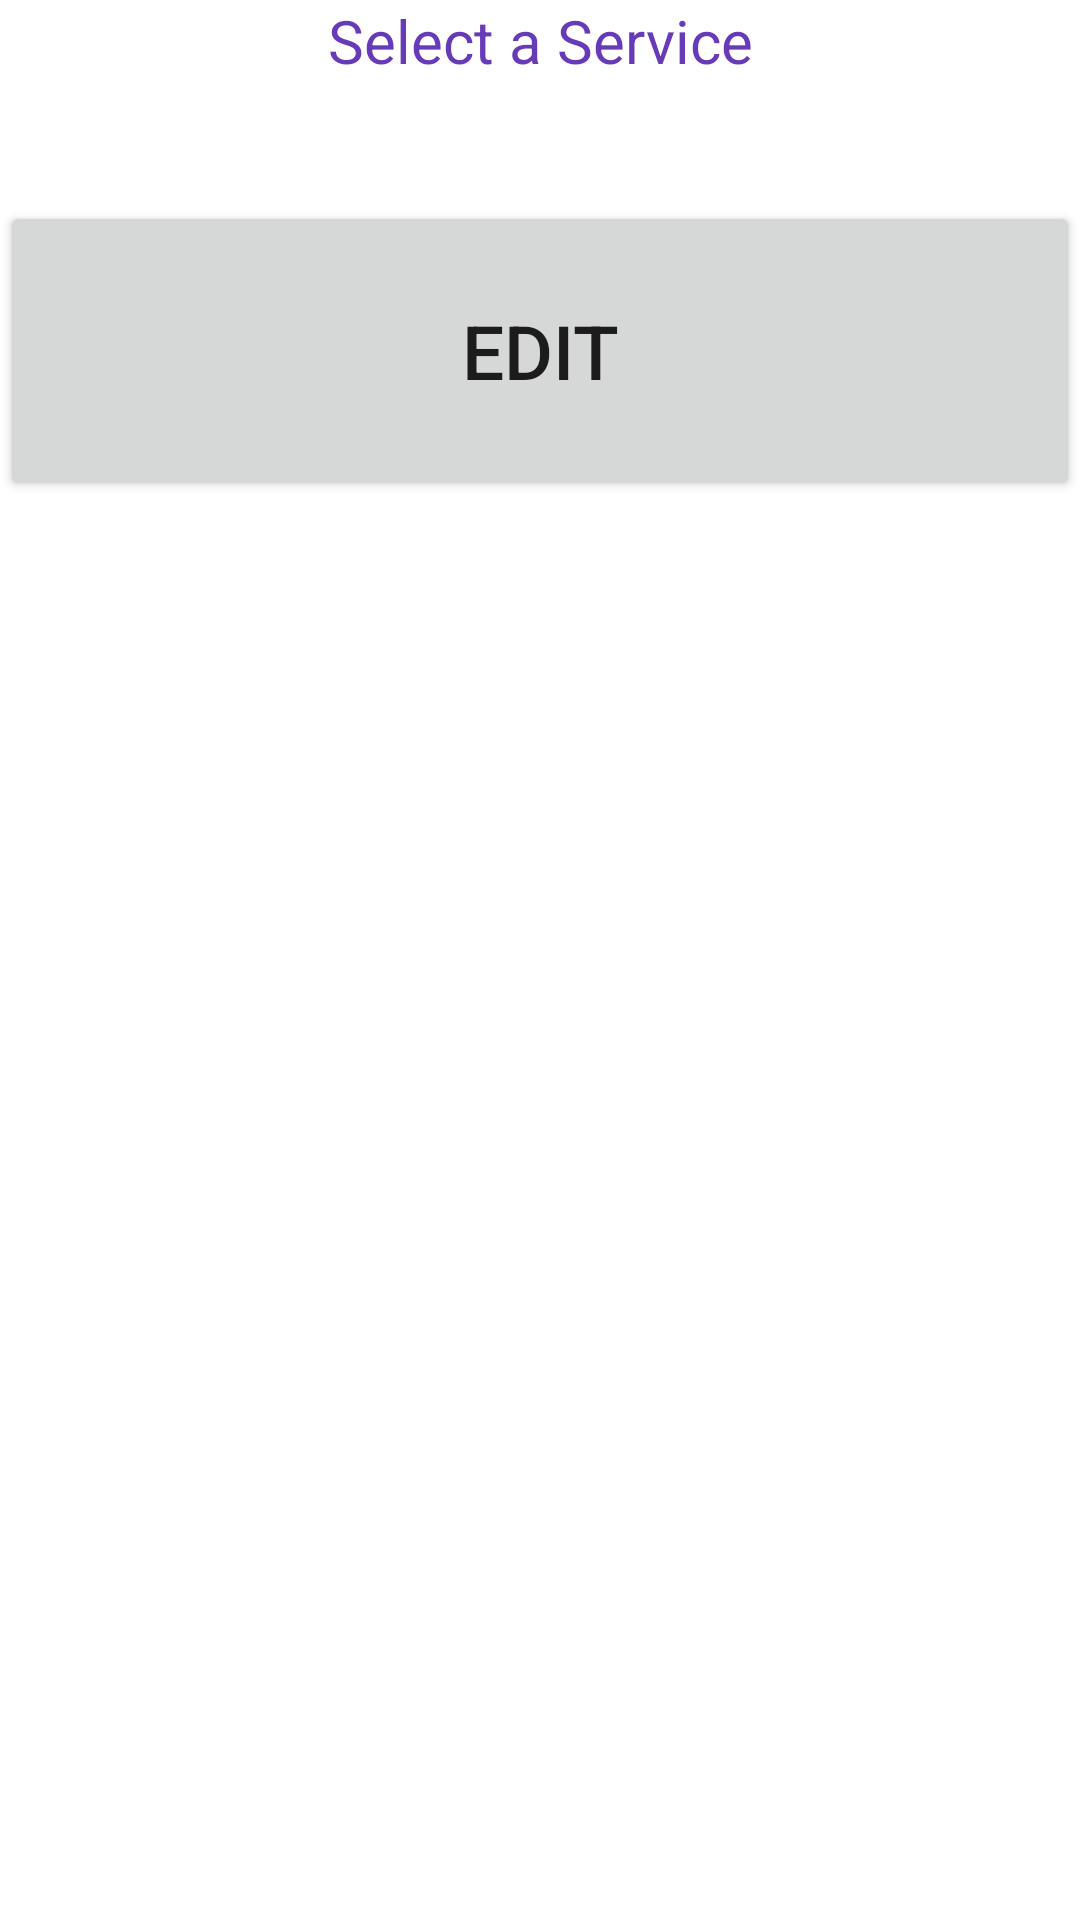

Layout XML and referenced resources for this Android screen:
<!-- AndroidManifest.xml: application theme Theme.Byblos -->
<!-- res/layout/activity_delete_service.xml -->
<?xml version="1.0" encoding="utf-8"?>
<androidx.constraintlayout.widget.ConstraintLayout xmlns:android="http://schemas.android.com/apk/res/android"
    android:layout_width="match_parent"
    android:layout_height="match_parent">

    <ScrollView
        android:layout_width="match_parent"
        android:layout_height="match_parent">

        <LinearLayout
            android:layout_width="match_parent"
            android:layout_height="wrap_content"
            android:orientation="vertical" >

            <TextView
                android:id="@+id/textView3"
                android:layout_width="match_parent"
                android:layout_height="wrap_content"
                android:layout_gravity="center"
                android:gravity="center"
                android:textColor="#673AB7"
                android:text="Select a Service"
                android:textSize="20dp" />

            <Space
                android:layout_width="match_parent"
                android:layout_height="20dp" />

            <RadioGroup
                android:id="@+id/list"
                android:layout_width="match_parent"
                android:layout_height="match_parent" >

            </RadioGroup>

            <Space
                android:layout_width="match_parent"
                android:layout_height="20dp" />

            <Button
                android:id="@+id/editService"
                android:layout_width="match_parent"
                android:layout_height="100dp"
                android:onClick="EditButton"
                android:text="@string/edSer"
                android:textSize="25dp" />
        </LinearLayout>
    </ScrollView>
</androidx.constraintlayout.widget.ConstraintLayout>
<!-- resources referenced by this layout -->
<resources>
  <string name="edSer">Edit</string>
  <style name="Theme.Byblos" parent="Theme.MaterialComponents.DayNight.DarkActionBar">
          
          <item name="colorPrimary">@color/purple_500</item>
          <item name="colorPrimaryVariant">@color/purple_700</item>
          <item name="colorOnPrimary">@color/white</item>
          
          <item name="colorSecondary">@color/teal_200</item>
          <item name="colorSecondaryVariant">@color/teal_700</item>
          <item name="colorOnSecondary">@color/black</item>
          
          <item name="android:statusBarColor" tools:targetApi="l">?attr/colorPrimaryVariant</item>
          
      </style>
  <color name="purple_500">#FF6200EE</color>
  <color name="purple_700">#FF3700B3</color>
  <color name="white">#FFFFFFFF</color>
  <color name="teal_200">#FF03DAC5</color>
  <color name="teal_700">#FF018786</color>
  <color name="black">#FF000000</color>
</resources>
